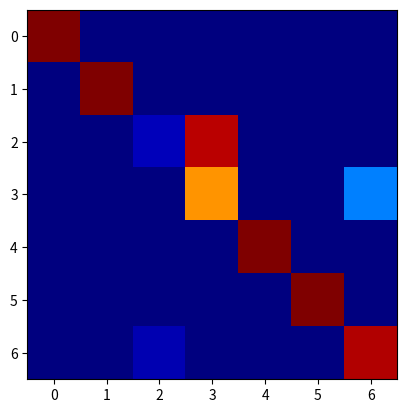

Write the Python code that produced this figure. (Note: this script raises an exception after producing the figure.)
'''
http://m.blog.csdn.net/blog/epsil_11109/9171527
'''
import numpy as np
import matplotlib.pyplot as plt
from pylab import *

def generateConfusionMatrix(conf_arr, alphabet):
    norm_conf = []
    for i in conf_arr:
        a = 0
        tmp_arr = []
        a = sum(i, 0)
        for j in i:
            tmp_arr.append(float(j)/(float(a)+0.000001))
        norm_conf.append(tmp_arr)
    fig = plt.figure()
    plt.clf()
    ax = fig.add_subplot(111)
    ax.set_aspect(1)
    res = ax.imshow(np.array(norm_conf), cmap=plt.cm.jet,
                    interpolation='nearest')
    width = len(conf_arr)
    height = len(conf_arr[0])

    for x in xrange(width):
        for y in xrange(height):
            ax.annotate(str(conf_arr[x][y]), xy=(y, x),
                        horizontalalignment='center',
                        verticalalignment='center')
    cb = fig.colorbar(res)

    plt.xticks(fontsize=5)
    plt.yticks(fontsize=7)
    locs, labels = plt.xticks(range(width), alphabet[:width])
    for t in labels:
         t.set_rotation(90)
    #locs, labels = xticks([1,2,3,4], ['Frogs', 'Hogs', 'Bogs', 'Slogs'])
    #setp(alphabet, 'rotation', 'vertical')
    plt.yticks(range(height), alphabet[:height])
    plt.savefig('confusion_matrix.png', format='png')

if __name__ == '__main__':

    conf_arr=[
    [12,0,0,0,0,0,0],
    [0,12,0,0,0,0,0],
    [0,0,1,18,0,0,0],
    [0,0,0,9,0,0,3],
    [0,0,0,0,12,0,0],
    [0,0,0,0,0,10,0],
    [0,0,1,0,0,0,22],
    ];

    alphabet = \
     ['bell','cover','cutting','forkScratchBowl','putting','puttingCoverOnTable','stirEgg']
    generateConfusionMatrix(conf_arr, alphabet)
